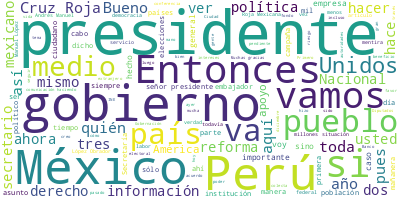

The data file committed next to this chart (first rows):
Participante, Texto, Sentimiento, Palabras, Dia, Mes, Anio
PRESIDENTE ANDRES MANUEL LOPEZ OBRADOR, ¿Cómo están? Buenos días. Ánimo., 0.0, 5, 21, 12, 2022
PRESIDENTE ANDRES MANUEL LOPEZ OBRADOR, Pues vamos a tener una muy buena agenda,…, 0.0, 46, 21, 12, 2022
PRESIDENTE ANDRES MANUEL LOPEZ OBRADOR, Y empezamos la colecta para la Cruz Roja…, 0.0, 53, 21, 12, 2022
PRESIDENTE ANDRES MANUEL LOPEZ OBRADOR, Si les parece, le damos la palabra a Fer…, 0.0, 42, 21, 12, 2022
PRESIDENTE ANDRES MANUEL LOPEZ OBRADOR, Sí, sí, ven tú expones., 0.0, 5, 21, 12, 2022
FERNANDO SUINAGA CARDENAS, Íbamos a pasar un video., 0.0, 5, 21, 12, 2022
PRESIDENTE ANDRES MANUEL LOPEZ OBRADOR, Sí, si lo tienen., 0.0, 4, 21, 12, 2022
FERNANDO SUINAGA CARDENAS, Primero vamos a pasar el video, ¿verdad?…, 0.0, 10, 21, 12, 2022
PREGUNTA, La propagación del virus de la COVID-19,…, 0.0, 44, 21, 12, 2022
PREGUNTA, El área de socorros en ambulancias equip…, 0.0, 66, 21, 12, 2022
PREGUNTA, Con el Instituto Mexicano del Seguro Soc…, 0.0, 40, 21, 12, 2022
PREGUNTA, Las y los voluntarios distribuyeron gel …, 0.0, 27, 21, 12, 2022
PREGUNTA, Se benefició también a los migrantes con…, 0.0, 21, 21, 12, 2022
PREGUNTA, En total, de marzo de 2020 a diciembre d…, 0.0, 29, 21, 12, 2022
PREGUNTA, La institución trabaja bajo dos líneas e…, 0.0, 19, 21, 12, 2022
PREGUNTA, Con el paso del huracán Grace por Veracr…, 0.0, 41, 21, 12, 2022
PREGUNTA, En Nayarit se entregaron tres mil despen…, 0.0, 35, 21, 12, 2022
PREGUNTA, Al menos 40 voluntarios del área de soco…, 0.0, 38, 21, 12, 2022
PREGUNTA, Se trasladaron a nueve pacientes de la C…, 0.0, 20, 21, 12, 2022
PREGUNTA, Más de 18 toneladas de ayuda humanitaria…, 0.0, 29, 21, 12, 2022
PREGUNTA, Tras el terremoto de 7.2 grados que se r…, 0.0, 20, 21, 12, 2022
PREGUNTA, Agradecemos la labor humanitaria del sec…, 0.0, 25, 21, 12, 2022
PREGUNTA, Cruz Roja trabaja con estas honorables i…, 0.0, 21, 21, 12, 2022
PREGUNTA, Elementos del equipo USAR de la Cruz Roj…, 0.0, 45, 21, 12, 2022
PREGUNTA, Como parte del plan invernal 2021, se en…, 0.0, 20, 21, 12, 2022
PREGUNTA, El programa de resiliencia comunitaria a…, 0.0, 59, 21, 12, 2022
PREGUNTA, En 2021 se entregaron 46 nuevas ambulanc…, 0.0, 35, 21, 12, 2022
PREGUNTA, Cruz Roja Mexicana ofreció el año pasado…, 0.0, 28, 21, 12, 2022
PREGUNTA, El área de Damas Voluntarias, prevención…, 0.0, 45, 21, 12, 2022
PREGUNTA, En Palacio Nacional se inauguró la Colec…, 0.0, 21, 21, 12, 2022
PREGUNTA, Fernando Suinaga, presidente de la Cruz …, 0.0, 39, 21, 12, 2022
PREGUNTA, En la ceremonia estuvieron presentes el …, 0.0, 69, 21, 12, 2022
PREGUNTA, Con la secretaria de Seguridad y Protecc…, 0.0, 31, 21, 12, 2022
PREGUNTA, La institución trabaja con el secretario…, 0.0, 36, 21, 12, 2022
PREGUNTA, Asimismo, agradecemos el apoyo de quiene…, 0.0, 30, 21, 12, 2022
PREGUNTA, La institución agradece el entusiasmo y …, 0.0, 13, 21, 12, 2022
PREGUNTA, Cruz Roja Mexicana refrenda su compromis…, 0.0, 19, 21, 12, 2022
PREGUNTA, Cruz Roja Mexicana en todo lugar al serv…, 0.0, 10, 21, 12, 2022
FERNANDO SUINAGA CARDENAS, Muchas gracias., 0.0, 2, 21, 12, 2022
FERNANDO SUINAGA CARDENAS, Saludo con mucho gusto al licenciado And…, 0.0, 17, 21, 12, 2022
FERNANDO SUINAGA CARDENAS, Al licenciado Adán Augusto López Hernánd…, 0.0, 19, 21, 12, 2022
FERNANDO SUINAGA CARDENAS, Asimismo, también saludo con gusto a qui…, 0.0, 35, 21, 12, 2022
FERNANDO SUINAGA CARDENAS, Quiero agradecerle personalmente al seño…, 0.0, 77, 21, 12, 2022
FERNANDO SUINAGA CARDENAS, Señor presidente Andrés Manuel López Obr…, 0.0, 6, 21, 12, 2022
FERNANDO SUINAGA CARDENAS, La capacitación en resiliencia ante inun…, 0.0, 46, 21, 12, 2022
FERNANDO SUINAGA CARDENAS, La labor de nuestra institución ante los…, 0.0, 65, 21, 12, 2022
FERNANDO SUINAGA CARDENAS, Actualmente hay 193 sociedades nacionale…, 0.0, 38, 21, 12, 2022
FERNANDO SUINAGA CARDENAS, Existe una gran sinergia con las depende…, 0.0, 55, 21, 12, 2022
FERNANDO SUINAGA CARDENAS, Agradecer también al secretario de Gober…, 0.0, 18, 21, 12, 2022
FERNANDO SUINAGA CARDENAS, Asimismo, reconocer el trabajo que reali…, 0.0, 16, 21, 12, 2022
FERNANDO SUINAGA CARDENAS, Así como nuestro agradecimiento al secre…, 0.0, 13, 21, 12, 2022
FERNANDO SUINAGA CARDENAS, Con estas instituciones hemos hecho una …, 0.0, 15, 21, 12, 2022
FERNANDO SUINAGA CARDENAS, Asimismo, con la jefa de Gobierno de la …, 0.0, 41, 21, 12, 2022
FERNANDO SUINAGA CARDENAS, Mencionar que trabajamos muy estrechamen…, 0.0, 24, 21, 12, 2022
FERNANDO SUINAGA CARDENAS, Agradecer a los secretarios de Estado su…, 0.0, 30, 21, 12, 2022
FERNANDO SUINAGA CARDENAS, Señor presidente Andrés Manuel López Obr…, 0.0, 6, 21, 12, 2022
FERNANDO SUINAGA CARDENAS, Desde marzo del 2020 y hasta el pasado m…, 0.0, 44, 21, 12, 2022
FERNANDO SUINAGA CARDENAS, Cruz Roja Mexicana instaló un hospital d…, 0.0, 33, 21, 12, 2022
FERNANDO SUINAGA CARDENAS, Nuestro voluntariado entregó cubrebocas,…, 0.0, 31, 21, 12, 2022
FERNANDO SUINAGA CARDENAS, En total, beneficiamos del 2020 a septie…, 0.0, 35, 21, 12, 2022
... 332 more rows
